Image classification data set "data" (alexmFIIR004/RN-Proiect on GitHub). Class labels (5): asphalt, carpet, concrete, grass, tile.

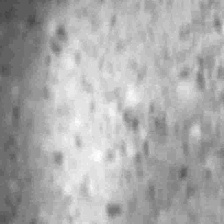
Label: tile

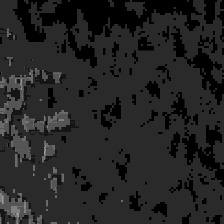
Label: carpet

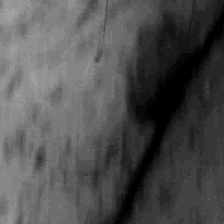
Label: concrete

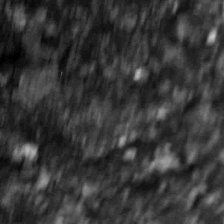
Label: asphalt

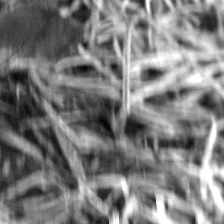
Label: grass

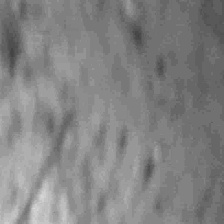
Label: concrete
